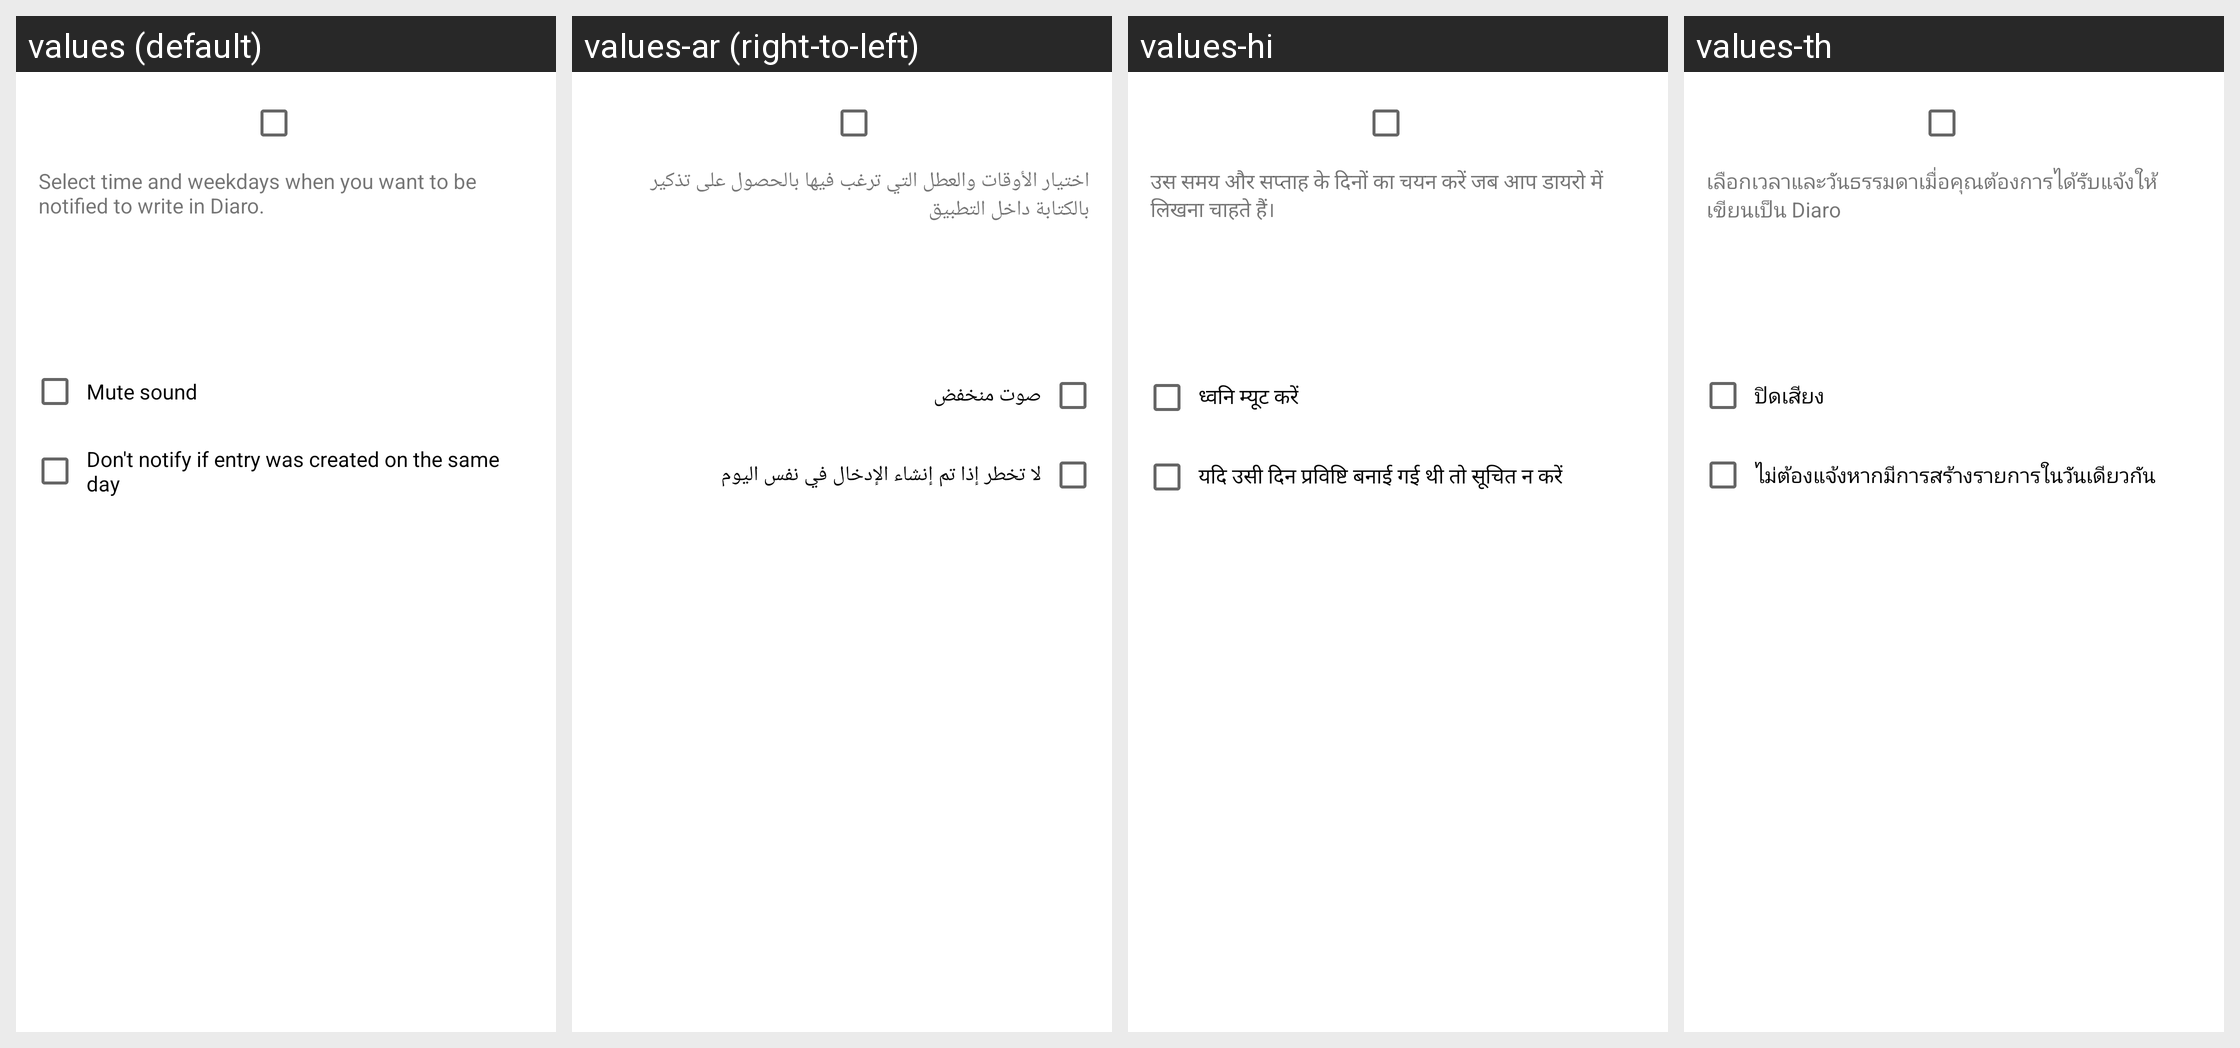

Translations of the strings shown on this Android screen, per locale in the grid:
Android screen res/layout/time_to_write_notification.xml rendered under 4 locales, left to right: values (default), values-ar (right-to-left), values-hi, values-th. Device: Nexus 5 (rendered at 1080×1920; each locale shown at half size, 540×960, under a caption strip naming it); theme Theme.MaterialComponents.DayNight.NoActionBar.
Other locales in the repository, not shown: values-bg-rBG, values-bs-rBA, values-ca, values-cs, values-da, values-de, values-el, values-es, values-fa, values-fi, values-fr, values-gl-rES, values-he, values-hr, values-hu, values-id, values-in, values-it, values-ja, values-ko, values-lt-rLT, values-lv-rLV, values-nb, values-nl, values-no, values-pl, values-pt, values-pt-rBR, values-ro, values-ru, values-sk, values-sl-rSI, values-sv, values-tr, values-uk, values-vi, values-zh-rCN, values-zh-rTW.
Strings drawn on this screen, with the default value and each locale's value (text and hints the layout hard-codes, and strings that could not be matched under every locale, appear in the picture but are not listed):

select_time_to_write_params_text
  values: Select time and weekdays when you want to be notified to write in Diaro.
  values-ar: اختيار الأوقات والعطل التي ترغب فيها بالحصول على تذكير بالكتابة داخل التطبيق
  values-hi: उस समय और सप्ताह के दिनों का चयन करें जब आप डायरो में लिखना चाहते हैं।
  values-th: เลือกเวลาและวันธรรมดาเมื่อคุณต้องการได้รับแจ้งให้เขียนเป็น Diaro

mute_sound
  values: Mute sound
  values-ar: صوت منخفض
  values-hi: ध्वनि म्यूट करें
  values-th: ปิดเสียง

dont_notify_if_entry_was_created_on_the_same_day
  values: Don't notify if entry was created on the same day
  values-ar: لا تخطر إذا تم إنشاء الإدخال في نفس اليوم
  values-hi: यदि उसी दिन प्रविष्टि बनाई गई थी तो सूचित न करें
  values-th: ไม่ต้องแจ้งหากมีการสร้างรายการในวันเดียวกัน
